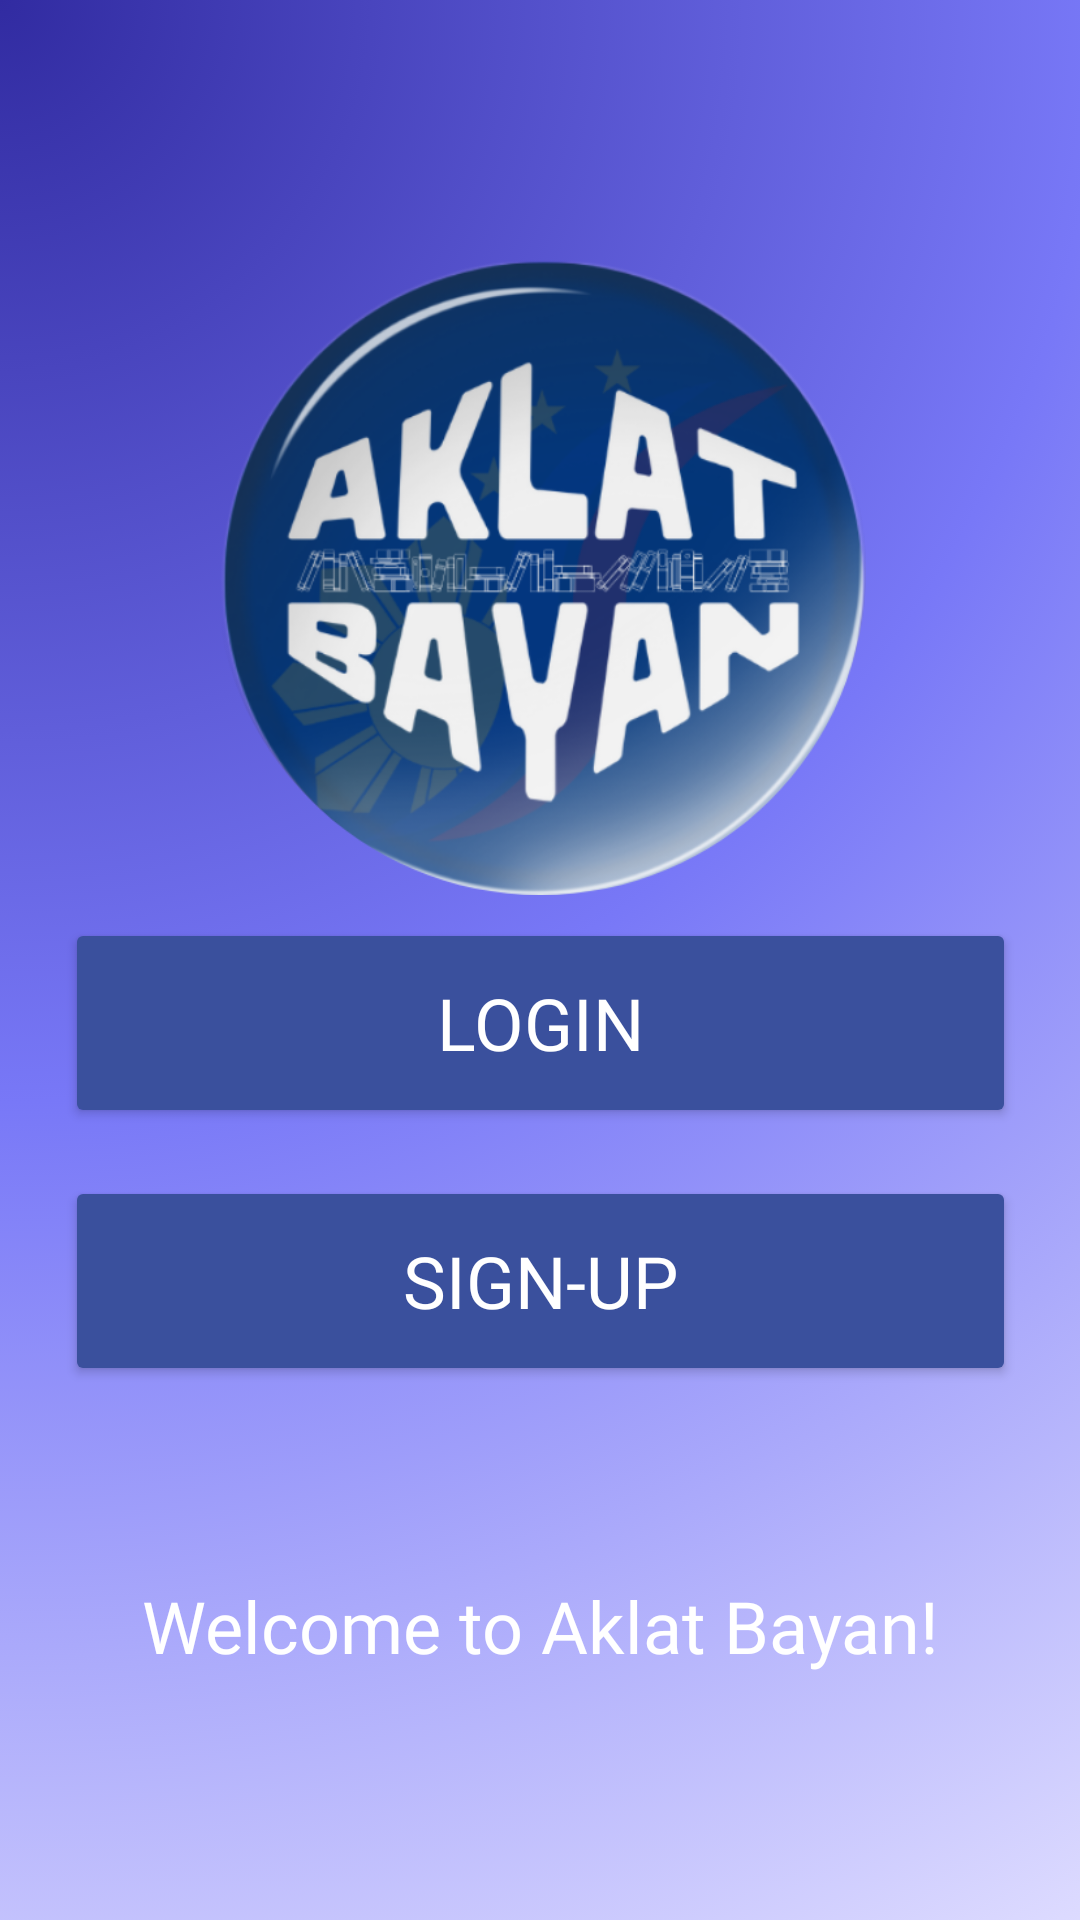

Layout XML and referenced resources for this Android screen:
<!-- AndroidManifest.xml: application theme Theme.AklatBayan -->
<!-- res/layout/activity_main.xml -->
<?xml version="1.0" encoding="utf-8"?>
<androidx.constraintlayout.widget.ConstraintLayout xmlns:android="http://schemas.android.com/apk/res/android"
    xmlns:app="http://schemas.android.com/apk/res-auto"
    xmlns:tools="http://schemas.android.com/tools"
    android:id="@+id/bottomBar"
    android:layout_width="match_parent"
    android:layout_height="match_parent"
    android:textAlignment="center"
    tools:context=".MainActivity"
    android:background="@drawable/bg1">

    <ImageView
        android:id="@+id/imageView2"
        android:layout_width="217dp"
        android:layout_height="271dp"
        app:layout_constraintBottom_toBottomOf="parent"
        app:layout_constraintEnd_toEndOf="parent"
        app:layout_constraintStart_toStartOf="parent"
        app:layout_constraintTop_toTopOf="parent"
        app:layout_constraintVertical_bias="0.147"
        app:srcCompat="@drawable/bluelogo" />

    <ImageView
        android:id="@+id/imageView8"
        android:layout_width="wrap_content"
        android:layout_height="wrap_content"
        android:layout_marginStart="212dp"
        android:layout_marginTop="196dp"
        app:layout_constraintStart_toStartOf="parent"
        app:layout_constraintTop_toTopOf="parent"
        app:srcCompat="@drawable/line1" />

    <Button
        android:id="@+id/btnLogin"
        android:layout_width="317dp"
        android:layout_height="70dp"
        android:backgroundTint="#3A509D"
        android:fontFamily="@font/playfair_display_sc"
        android:text="Login"
        android:textColor="#FFFFFF"
        android:textColorLink="#5762CC"
        android:textSize="24sp"
        app:layout_constraintBottom_toBottomOf="parent"
        app:layout_constraintEnd_toEndOf="parent"
        app:layout_constraintStart_toStartOf="parent"
        app:layout_constraintTop_toTopOf="parent"
        app:layout_constraintVertical_bias="0.537"
        app:rippleColor="#972D2D" />

    <Button
        android:id="@+id/btnSignup"
        android:layout_width="317dp"
        android:layout_height="70dp"
        android:layout_marginTop="16dp"
        android:backgroundTint="#3A509D"
        android:fontFamily="@font/playfair_display_sc"
        android:text="Sign-Up"
        android:textColor="#FFFFFF"
        android:textColorLink="#5762CC"
        android:textSize="24sp"
        app:layout_constraintEnd_toEndOf="parent"
        app:layout_constraintStart_toStartOf="parent"
        app:layout_constraintTop_toBottomOf="@+id/btnLogin"
        app:rippleColor="#972D2D" />

    <TextView
        android:id="@+id/textView"
        android:layout_width="356dp"
        android:layout_height="51dp"
        android:fontFamily="@font/playfair_display_sc"
        android:text="Welcome to Aklat Bayan!"
        android:textAlignment="center"
        android:textColor="#FFFFFF"
        android:textColorLink="#FFFFFF"
        android:textSize="24sp"
        app:layout_constraintBottom_toBottomOf="parent"
        app:layout_constraintEnd_toEndOf="parent"
        app:layout_constraintHorizontal_bias="0.49"
        app:layout_constraintStart_toStartOf="parent"
        app:layout_constraintTop_toBottomOf="@+id/btnSignup" />

</androidx.constraintlayout.widget.ConstraintLayout>
<!-- resources referenced by this layout -->
<resources>
  <!-- drawable bg1: png bitmap (drawable, 472773 bytes) -->
  <!-- drawable bluelogo: png bitmap (drawable, 189776 bytes) -->
  <style name="Theme.AklatBayan" parent="Base.Theme.AklatBayan" />
  <style name="Base.Theme.AklatBayan" parent="Theme.AppCompat.Light.NoActionBar">
          
          
      </style>
</resources>
